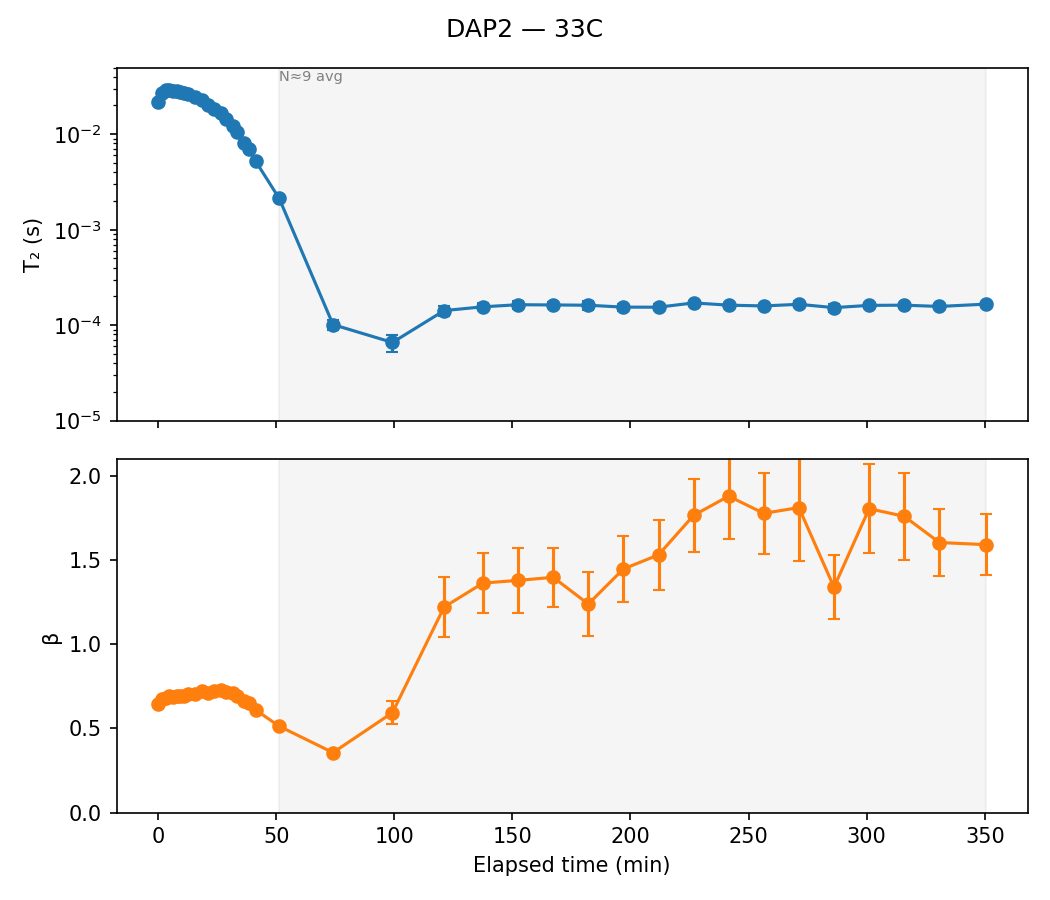

The file beside this chart, header and first rows:
sample, temp, scan, timestamp, n_avg, A, A_err, T2, T2_err, beta, beta_err, dropped, elapsed_min, alpha
DAP2, 33C, 1, 2026-03-12 08:53:18, 1, 17502, 110.9, 0.02191, 0.0002702, 0.6461, 0.004744, False, 0.0, 
DAP2, 33C, 2, 2026-03-12 08:54:52, 1, 16908, 96.76, 0.02731, 0.0002948, 0.6745, 0.004726, False, 1.567, 
DAP2, 33C, 3, 2026-03-12 08:56:28, 1, 16755, 92.39, 0.02873, 0.0002967, 0.6813, 0.004663, False, 3.167, 
DAP2, 33C, 4, 2026-03-12 08:58:02, 1, 16642, 91.76, 0.02925, 0.0002981, 0.6937, 0.004802, False, 4.733, 0.0
DAP2, 33C, 5, 2026-03-12 08:59:36, 1, 16784, 93.78, 0.02859, 0.0002973, 0.6871, 0.004779, False, 6.3, 0.02258
DAP2, 33C, 6, 2026-03-12 09:01:12, 1, 16585, 92.52, 0.02847, 0.0002934, 0.6945, 0.004842, False, 7.9, 0.02662
DAP2, 33C, 7, 2026-03-12 09:02:46, 1, 16598, 95.24, 0.02752, 0.0002929, 0.6912, 0.004919, False, 9.467, 0.05893
DAP2, 33C, 8, 2026-03-12 09:04:22, 1, 16652, 93.1, 0.02671, 0.0002767, 0.6922, 0.004779, False, 11.07, 0.08663
DAP2, 33C, 9, 2026-03-12 09:06:04, 1, 16544, 94.04, 0.02648, 0.0002759, 0.7031, 0.004967, False, 12.77, 0.09462
DAP2, 33C, 10, 2026-03-12 09:08:56, 1, 16627, 95.95, 0.02445, 0.000258, 0.7059, 0.005022, False, 15.63, 0.164
DAP2, 33C, 11, 2026-03-12 09:11:44, 1, 16402, 96.1, 0.02305, 0.0002428, 0.723, 0.005263, False, 18.43, 0.212
DAP2, 33C, 12, 2026-03-12 09:14:32, 1, 16637, 101.2, 0.02032, 0.0002253, 0.7098, 0.005248, False, 21.23, 0.3051
DAP2, 33C, 13, 2026-03-12 09:17:04, 1, 16568, 103.5, 0.01857, 0.0002091, 0.7205, 0.005496, False, 23.77, 0.365
DAP2, 33C, 14, 2026-03-12 09:19:52, 1, 16366, 106.8, 0.01654, 0.0001928, 0.73, 0.00585, False, 26.57, 0.4343
DAP2, 33C, 15, 2026-03-12 09:22:02, 1, 16529, 117.1, 0.01442, 0.0001844, 0.7183, 0.00615, False, 28.73, 0.5069
DAP2, 33C, 16, 2026-03-12 09:24:52, 1, 16431, 129.4, 0.01214, 0.0001733, 0.7139, 0.006749, False, 31.57, 0.585
DAP2, 33C, 17, 2026-03-12 09:26:54, 1, 16434, 142.1, 0.01053, 0.000168, 0.6948, 0.007036, False, 33.6, 0.64
DAP2, 33C, 18, 2026-03-12 09:29:44, 1, 16350, 167.6, 0.008087, 0.0001576, 0.6647, 0.00767, False, 36.43, 0.7235
DAP2, 33C, 19, 2026-03-12 09:31:46, 1, 16089, 178.9, 0.007077, 0.0001517, 0.6509, 0.007993, False, 38.47, 0.758
DAP2, 33C, 20, 2026-03-12 09:34:36, 1, 15951, 225.3, 0.005218, 0.0001482, 0.6103, 0.008981, False, 41.3, 0.8216
DAP2, 33C, 21, 2026-03-12 09:44:32, 9, 14943, 99.38, 0.002136, 3.186207121263908e-05, 0.5138, 0.003025, False, 51.23, 0.927
DAP2, 33C, 30, 2026-03-12 10:07:22, 11, 16999, 755.1, 0.0001015, 1.1823614596879073e-05, 0.3565, 0.008748, False, 74.07, 0.9965
DAP2, 33C, 41, 2026-03-12 10:32:32, 9, 7030, 1233, 6.596699818143586e-05, 1.9637987591974432e-05, 0.5943, 0.06935, False, 99.23, 0.9977
DAP2, 33C, 50, 2026-03-12 10:54:24, 11, 2571, 271.2, 0.0001423, 1.6280733323004358e-05, 1.222, 0.1765, False, 121.1, 0.9951
DAP2, 33C, 61, 2026-03-12 11:10:52, 9, 2256, 188.4, 0.0001559, 1.3258003805579498e-05, 1.365, 0.1771, False, 137.6, 0.9947
DAP2, 33C, 70, 2026-03-12 11:25:44, 9, 2099, 185.1, 0.0001639, 1.4695772996964175e-05, 1.381, 0.1941, False, 152.4, 0.9944
DAP2, 33C, 79, 2026-03-12 11:40:36, 9, 2090, 163.9, 0.000163, 1.2873319983307687e-05, 1.399, 0.1765, False, 167.3, 0.9944
DAP2, 33C, 88, 2026-03-12 11:55:26, 9, 1878, 200.6, 0.0001619, 1.8888177706455785e-05, 1.24, 0.1913, False, 182.1, 0.9945
DAP2, 33C, 97, 2026-03-12 12:10:18, 9, 2187, 183.1, 0.0001546, 1.2644113051490805e-05, 1.449, 0.1981, False, 197.0, 0.9947
DAP2, 33C, 106, 2026-03-12 12:25:10, 9, 2286, 179.3, 0.0001544, 1.1408142056556774e-05, 1.532, 0.2065, False, 211.9, 0.9947
DAP2, 33C, 115, 2026-03-12 12:40:02, 9, 2086, 126.5, 0.0001712, 9.116162299686406e-06, 1.767, 0.2153, False, 226.7, 0.9941
DAP2, 33C, 124, 2026-03-12 12:54:52, 9, 1977, 129.1, 0.0001621, 8.89937843365689e-06, 1.881, 0.2572, False, 241.6, 0.9945
DAP2, 33C, 133, 2026-03-12 13:09:44, 9, 2041, 138.1, 0.0001592, 9.310259687889757e-06, 1.779, 0.2387, False, 256.4, 0.9946
DAP2, 33C, 142, 2026-03-12 13:24:36, 9, 1365, 117.1, 0.0001655, 1.2223195241515542e-05, 1.814, 0.3171, False, 271.3, 0.9943
DAP2, 33C, 151, 2026-03-12 13:39:28, 9, 2066, 194.3, 0.0001528, 1.4770668519328514e-05, 1.34, 0.1913, False, 286.2, 0.9948
DAP2, 33C, 160, 2026-03-12 13:54:20, 9, 1841, 133, 0.0001613, 1.000613297721899e-05, 1.807, 0.2633, False, 301, 0.9945
DAP2, 33C, 169, 2026-03-12 14:09:12, 9, 1815, 134, 0.0001621, 1.043316805712752e-05, 1.762, 0.2569, False, 315.9, 0.9945
DAP2, 33C, 178, 2026-03-12 14:24:04, 9, 2314, 161.6, 0.0001572, 1.006370543048086e-05, 1.606, 0.2021, False, 330.8, 0.9946
DAP2, 33C, 187, 2026-03-12 14:43:52, 14, 2032, 128.4, 0.0001663, 9.762695423198442e-06, 1.593, 0.183, False, 350.6, 0.9943
